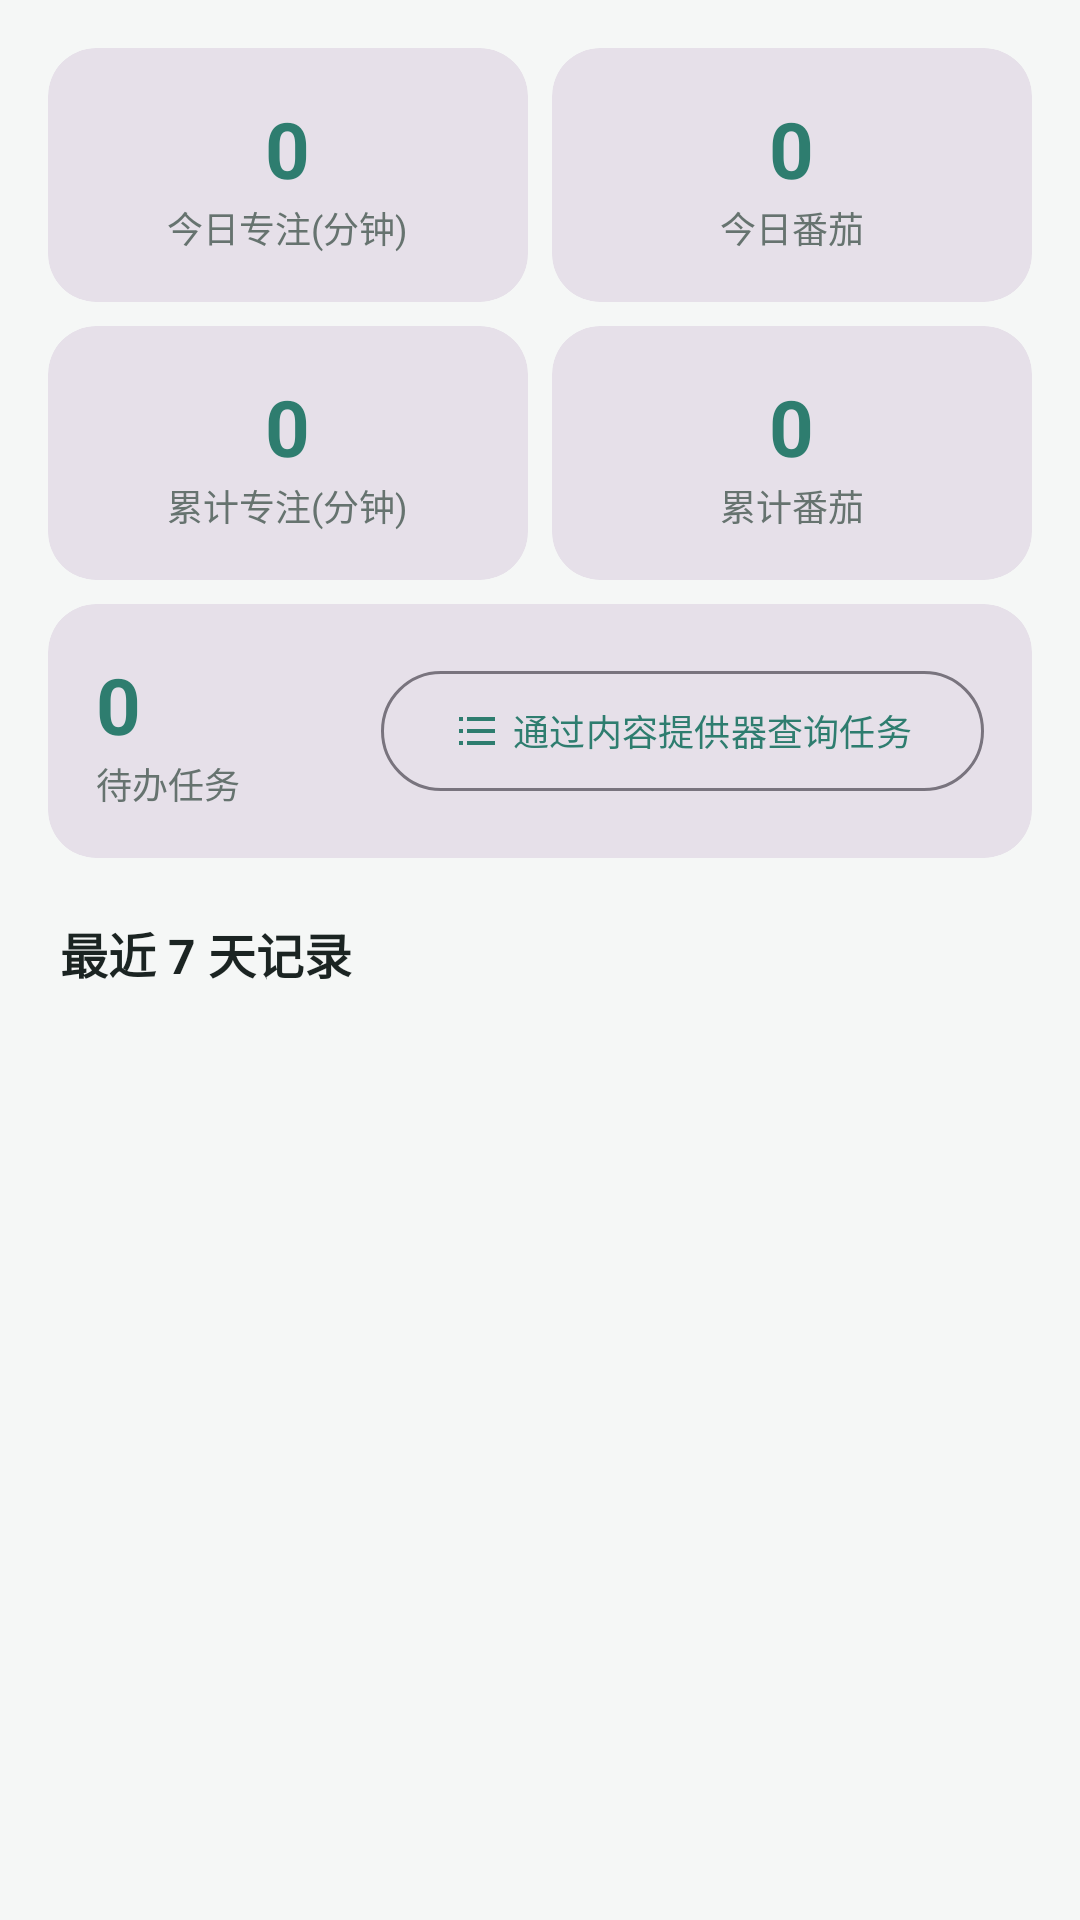

Write the Android layout XML for this screen, with the resource values it uses.
<!-- AndroidManifest.xml: application theme Theme.FocusList -->
<!-- res/layout/fragment_stats.xml -->
<?xml version="1.0" encoding="utf-8"?>
<ScrollView xmlns:android="http://schemas.android.com/apk/res/android"
    xmlns:app="http://schemas.android.com/apk/res-auto"
    android:layout_width="match_parent"
    android:layout_height="match_parent"
    android:fillViewport="true">

    <LinearLayout
        android:layout_width="match_parent"
        android:layout_height="wrap_content"
        android:orientation="vertical"
        android:padding="12dp">

        
        <LinearLayout
            android:layout_width="match_parent"
            android:layout_height="wrap_content"
            android:orientation="horizontal">

            <com.google.android.material.card.MaterialCardView
                style="@style/Widget.Material3.CardView.Filled"
                android:layout_width="0dp"
                android:layout_height="wrap_content"
                android:layout_margin="4dp"
                android:layout_weight="1"
                app:cardCornerRadius="16dp">

                <LinearLayout
                    android:layout_width="match_parent"
                    android:layout_height="wrap_content"
                    android:gravity="center"
                    android:orientation="vertical"
                    android:padding="16dp">

                    <TextView android:id="@+id/textTodayMinutes" style="@style/StatNumber"
                        android:layout_width="wrap_content" android:layout_height="wrap_content"
                        android:text="0" />
                    <TextView style="@style/StatLabel"
                        android:layout_width="wrap_content" android:layout_height="wrap_content"
                        android:text="@string/stat_today_minutes" />
                </LinearLayout>
            </com.google.android.material.card.MaterialCardView>

            <com.google.android.material.card.MaterialCardView
                style="@style/Widget.Material3.CardView.Filled"
                android:layout_width="0dp"
                android:layout_height="wrap_content"
                android:layout_margin="4dp"
                android:layout_weight="1"
                app:cardCornerRadius="16dp">

                <LinearLayout
                    android:layout_width="match_parent"
                    android:layout_height="wrap_content"
                    android:gravity="center"
                    android:orientation="vertical"
                    android:padding="16dp">

                    <TextView android:id="@+id/textTodayCount" style="@style/StatNumber"
                        android:layout_width="wrap_content" android:layout_height="wrap_content"
                        android:text="0" />
                    <TextView style="@style/StatLabel"
                        android:layout_width="wrap_content" android:layout_height="wrap_content"
                        android:text="@string/stat_today_count" />
                </LinearLayout>
            </com.google.android.material.card.MaterialCardView>
        </LinearLayout>

        
        <LinearLayout
            android:layout_width="match_parent"
            android:layout_height="wrap_content"
            android:orientation="horizontal">

            <com.google.android.material.card.MaterialCardView
                style="@style/Widget.Material3.CardView.Filled"
                android:layout_width="0dp"
                android:layout_height="wrap_content"
                android:layout_margin="4dp"
                android:layout_weight="1"
                app:cardCornerRadius="16dp">

                <LinearLayout
                    android:layout_width="match_parent"
                    android:layout_height="wrap_content"
                    android:gravity="center"
                    android:orientation="vertical"
                    android:padding="16dp">

                    <TextView android:id="@+id/textTotalMinutes" style="@style/StatNumber"
                        android:layout_width="wrap_content" android:layout_height="wrap_content"
                        android:text="0" />
                    <TextView style="@style/StatLabel"
                        android:layout_width="wrap_content" android:layout_height="wrap_content"
                        android:text="@string/stat_total_minutes" />
                </LinearLayout>
            </com.google.android.material.card.MaterialCardView>

            <com.google.android.material.card.MaterialCardView
                style="@style/Widget.Material3.CardView.Filled"
                android:layout_width="0dp"
                android:layout_height="wrap_content"
                android:layout_margin="4dp"
                android:layout_weight="1"
                app:cardCornerRadius="16dp">

                <LinearLayout
                    android:layout_width="match_parent"
                    android:layout_height="wrap_content"
                    android:gravity="center"
                    android:orientation="vertical"
                    android:padding="16dp">

                    <TextView android:id="@+id/textTotalCount" style="@style/StatNumber"
                        android:layout_width="wrap_content" android:layout_height="wrap_content"
                        android:text="0" />
                    <TextView style="@style/StatLabel"
                        android:layout_width="wrap_content" android:layout_height="wrap_content"
                        android:text="@string/stat_total_count" />
                </LinearLayout>
            </com.google.android.material.card.MaterialCardView>
        </LinearLayout>

        
        <com.google.android.material.card.MaterialCardView
            style="@style/Widget.Material3.CardView.Filled"
            android:layout_width="match_parent"
            android:layout_height="wrap_content"
            android:layout_margin="4dp"
            app:cardCornerRadius="16dp">

            <LinearLayout
                android:layout_width="match_parent"
                android:layout_height="wrap_content"
                android:gravity="center_vertical"
                android:orientation="horizontal"
                android:padding="16dp">

                <LinearLayout
                    android:layout_width="0dp"
                    android:layout_height="wrap_content"
                    android:layout_weight="1"
                    android:orientation="vertical">

                    <TextView android:id="@+id/textPendingCount" style="@style/StatNumber"
                        android:layout_width="wrap_content" android:layout_height="wrap_content"
                        android:text="0" />
                    <TextView style="@style/StatLabel"
                        android:layout_width="wrap_content" android:layout_height="wrap_content"
                        android:text="@string/stat_pending" />
                </LinearLayout>

                <com.google.android.material.button.MaterialButton
                    android:id="@+id/btnProviderDemo"
                    style="@style/Widget.Material3.Button.OutlinedButton"
                    android:layout_width="wrap_content"
                    android:layout_height="wrap_content"
                    android:text="@string/provider_demo"
                    android:textSize="12sp"
                    app:icon="@drawable/ic_tasks"
                    app:iconSize="16dp" />
            </LinearLayout>
        </com.google.android.material.card.MaterialCardView>

        
        <TextView
            android:layout_width="wrap_content"
            android:layout_height="wrap_content"
            android:layout_marginStart="8dp"
            android:layout_marginTop="16dp"
            android:layout_marginBottom="4dp"
            android:text="@string/recent_sessions"
            android:textColor="?attr/colorOnSurface"
            android:textSize="16sp"
            android:textStyle="bold" />

        <androidx.recyclerview.widget.RecyclerView
            android:id="@+id/recyclerSessions"
            android:layout_width="match_parent"
            android:layout_height="wrap_content" />

        <TextView
            android:id="@+id/textNoSession"
            android:layout_width="match_parent"
            android:layout_height="wrap_content"
            android:gravity="center"
            android:padding="24dp"
            android:text="@string/no_session"
            android:textColor="?attr/colorOnSurfaceVariant"
            android:visibility="gone" />

    </LinearLayout>
</ScrollView>
<!-- resources referenced by this layout -->
<resources>
  <!-- drawable ic_tasks (drawable) -->
  <vector xmlns:android="http://schemas.android.com/apk/res/android"
      android:width="24dp" android:height="24dp"
      android:viewportWidth="24" android:viewportHeight="24"
      android:tint="?attr/colorControlNormal">
      <path android:fillColor="#FF000000"
          android:pathData="M3,5h2v2H3V5zM3,11h2v2H3v-2zM3,17h2v2H3v-2zM7,5h14v2H7V5zM7,11h14v2H7v-2zM7,17h14v2H7v-2z"/>
  </vector>
  <string name="no_session">最近 7 天还没有专注记录，去专注页开始吧</string>
  <string name="provider_demo">通过内容提供器查询任务</string>
  <string name="recent_sessions">最近 7 天记录</string>
  <string name="stat_pending">待办任务</string>
  <string name="stat_today_count">今日番茄</string>
  <string name="stat_today_minutes">今日专注(分钟)</string>
  <string name="stat_total_count">累计番茄</string>
  <string name="stat_total_minutes">累计专注(分钟)</string>
  <style name="StatLabel">
          <item name="android:textSize">12sp</item>
          <item name="android:textColor">@color/text_secondary</item>
      </style>
  <style name="StatNumber">
          <item name="android:textSize">26sp</item>
          <item name="android:textStyle">bold</item>
          <item name="android:textColor">@color/primary</item>
      </style>
  <style name="Theme.FocusList" parent="Theme.Material3.DayNight.NoActionBar">
          <item name="colorPrimary">@color/primary</item>
          <item name="colorOnPrimary">@color/white</item>
          <item name="colorPrimaryContainer">@color/primary_light</item>
          <item name="colorOnPrimaryContainer">@color/primary_dark</item>
          <item name="colorSecondary">@color/accent</item>
          <item name="colorOnSecondary">@color/white</item>
          <item name="colorSecondaryContainer">@color/primary_light</item>
          <item name="colorOnSecondaryContainer">@color/primary_dark</item>
          <item name="android:colorBackground">@color/bg</item>
          <item name="colorSurface">@color/surface</item>
          <item name="colorOnSurface">@color/text_primary</item>
          <item name="colorSurfaceVariant">@color/surface_variant</item>
          <item name="colorOnSurfaceVariant">@color/text_secondary</item>
          <item name="android:statusBarColor">@color/primary_dark</item>
          <item name="android:windowLightStatusBar">false</item>
      </style>
  <color name="text_secondary">#FF66736F</color>
  <color name="primary">#FF2E7D6F</color>
  <color name="white">#FFFFFFFF</color>
  <color name="primary_light">#FF7FC8BC</color>
  <color name="primary_dark">#FF1F5950</color>
  <color name="accent">#FFE8A33D</color>
  <color name="bg">#FFF5F7F6</color>
  <color name="surface">#FFFFFFFF</color>
  <color name="text_primary">#FF1B2422</color>
  <color name="surface_variant">#FFEDF2F0</color>
</resources>
